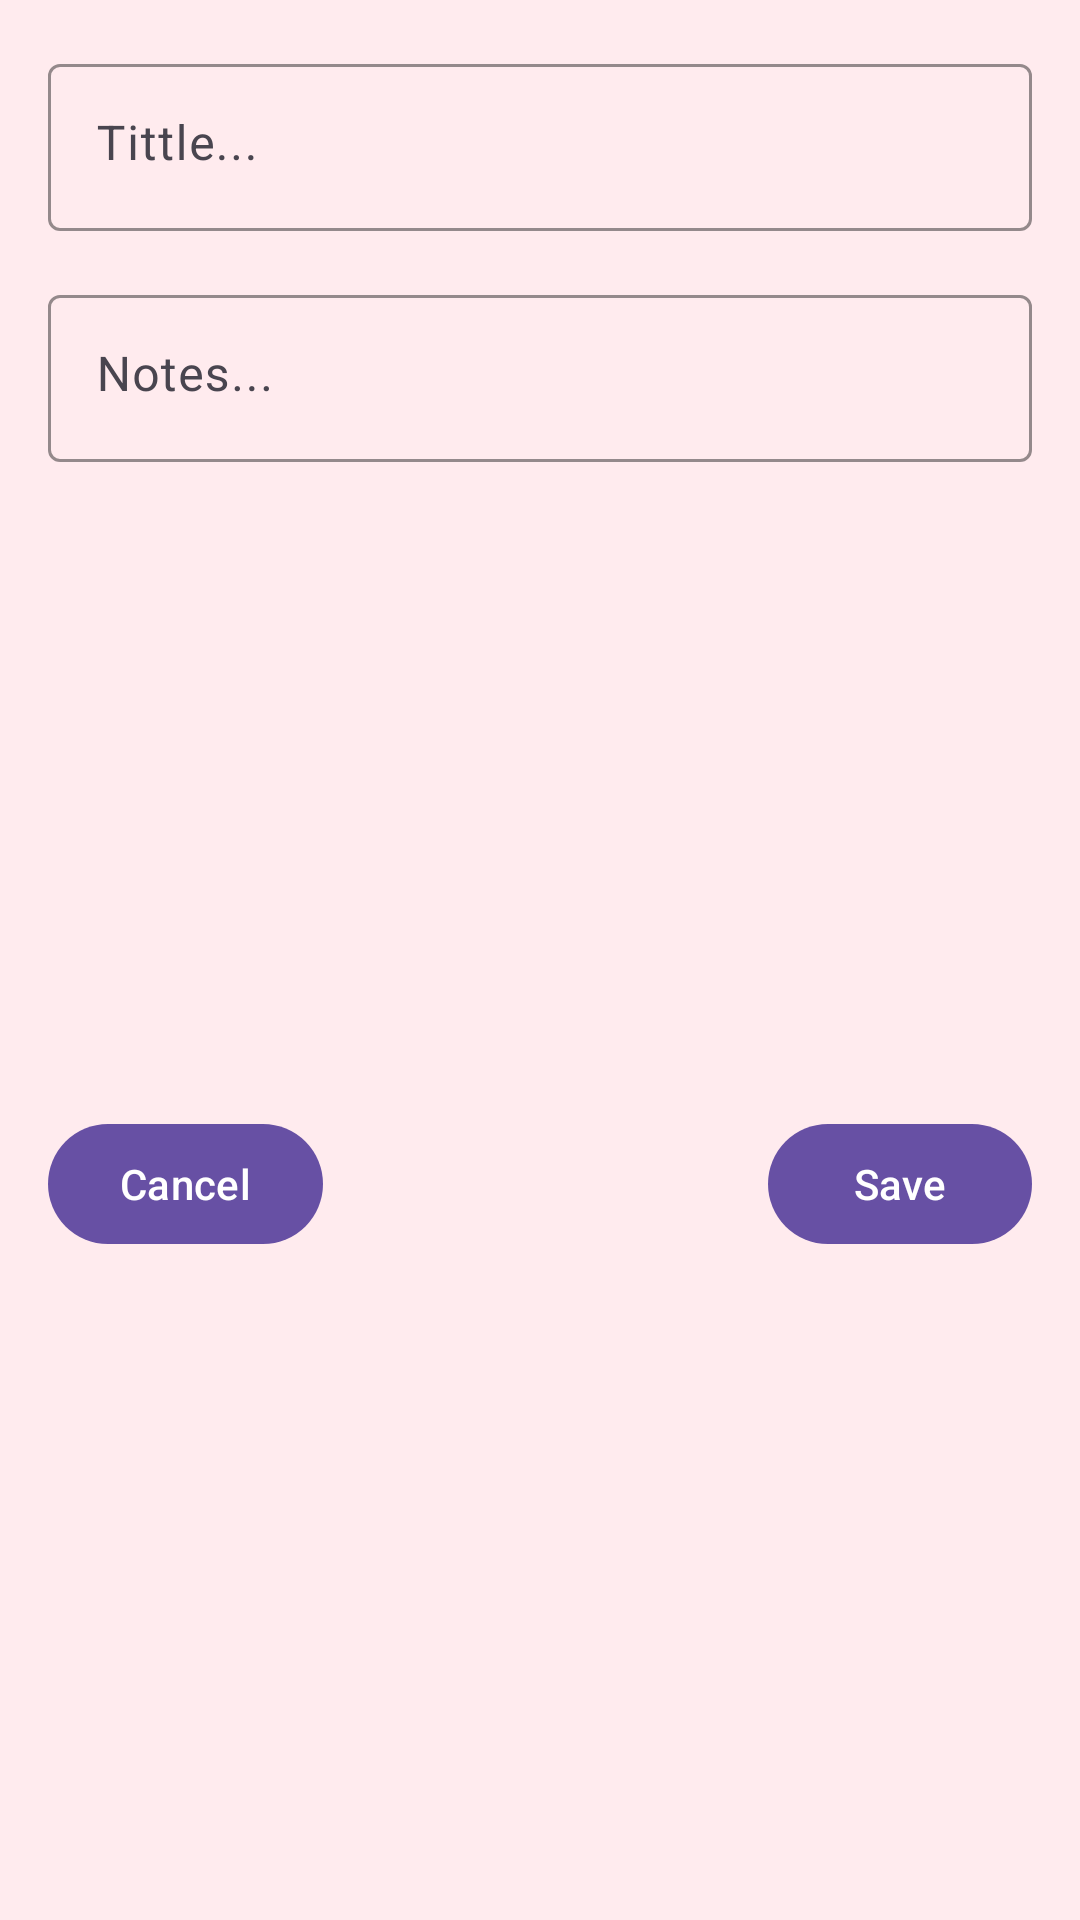

Produce the Android XML layout that renders to this screen, including the resource entries it uses.
<!-- AndroidManifest.xml: application theme Theme.MyRoomDb24 -->
<!-- res/layout/dialog_add_note.xml -->
<?xml version="1.0" encoding="utf-8"?>
<layout xmlns:tools="http://schemas.android.com/tools"
    xmlns:android="http://schemas.android.com/apk/res/android"
    xmlns:app="http://schemas.android.com/apk/res-auto">

    <data>

    </data>

    <androidx.constraintlayout.widget.ConstraintLayout
        android:layout_width="match_parent"
        android:layout_height="wrap_content"
        android:layout_margin="5dp"
        android:paddingBottom="15dp"
        android:background="@color/pastel_surface">

        <com.google.android.material.textfield.TextInputLayout
            android:id="@+id/et_title_note"
            android:layout_width="match_parent"
            android:layout_height="wrap_content"
            android:layout_margin="16dp"
            android:hint="@string/tittle"
            app:boxBackgroundMode="outline"
            app:boxStrokeColor="@color/pastel_orange"
            app:layout_constraintEnd_toEndOf="parent"
            app:layout_constraintStart_toStartOf="parent"
            app:layout_constraintTop_toTopOf="parent">

            <com.google.android.material.textfield.TextInputEditText
                android:id="@+id/expandableEditText"
                android:layout_width="match_parent"
                android:layout_height="wrap_content"
                android:gravity="top|start"
                android:imeOptions="actionDone"
                android:inputType="textMultiLine"
                android:maxLines="10"
                android:minLines="1"
                android:overScrollMode="ifContentScrolls"
                android:scrollHorizontally="false" />
        </com.google.android.material.textfield.TextInputLayout>

        <com.google.android.material.textfield.TextInputLayout
            android:id="@+id/et_body_note"
            android:layout_width="match_parent"
            android:layout_height="wrap_content"
            android:layout_margin="16dp"
            android:hint="@string/notes"
            app:boxBackgroundMode="outline"
            app:boxStrokeColor="@color/pastel_orange"
            app:layout_constraintTop_toBottomOf="@+id/et_title_note">

            <com.google.android.material.textfield.TextInputEditText
                android:id="@+id/expandableEditText2"
                android:layout_width="match_parent"
                android:layout_height="wrap_content"
                android:gravity="top|start"
                android:imeOptions="actionDone"
                android:inputType="textMultiLine"
                android:maxLines="10"
                android:minLines="1"
                android:overScrollMode="ifContentScrolls"
                android:scrollHorizontally="false" />
        </com.google.android.material.textfield.TextInputLayout>

        <com.google.android.material.button.MaterialButton
            android:id="@+id/saveButton"
            style="?attr/materialButtonStyle"
            android:layout_width="wrap_content"
            android:layout_height="wrap_content"
            android:text="@string/save"
            android:layout_marginTop="10dp"
            app:layout_constraintBottom_toBottomOf="parent"
            app:layout_constraintEnd_toEndOf="@+id/et_body_note"
            app:layout_constraintTop_toBottomOf="@+id/et_body_note" />

        <com.google.android.material.button.MaterialButton
            android:id="@+id/cancelButton"
            style="?attr/materialButtonStyle"
            android:layout_width="wrap_content"
            android:layout_height="wrap_content"
            android:text="@string/cancel"
            android:layout_marginTop="10dp"
            app:layout_constraintBottom_toBottomOf="parent"
            app:layout_constraintStart_toStartOf="@+id/et_body_note"
            app:layout_constraintTop_toBottomOf="@+id/et_body_note" />

    </androidx.constraintlayout.widget.ConstraintLayout>
</layout>
<!-- resources referenced by this layout -->
<resources>
  <color name="pastel_orange">#FFB347</color>
  <color name="pastel_surface">#FFEBEE</color>
  <string name="cancel">Cancel</string>
  <string name="notes">Notes...</string>
  <string name="save">Save</string>
  <string name="tittle">Tittle...</string>
  <style name="Theme.MyRoomDb24" parent="Base.Theme.MyRoomDb24" />
  <style name="Base.Theme.MyRoomDb24" parent="Theme.Material3.DayNight.NoActionBar">
          
          
      </style>
</resources>
